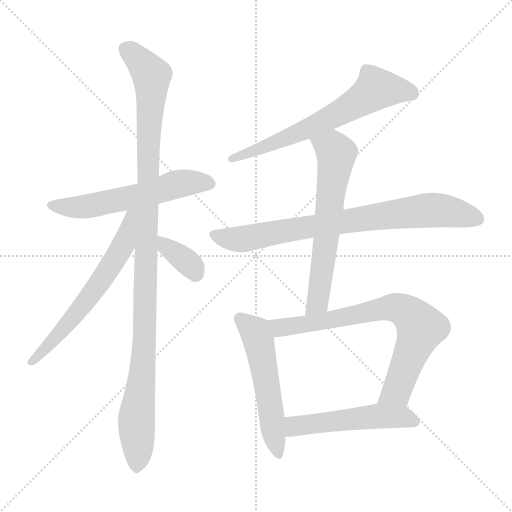
t = 0.00 s
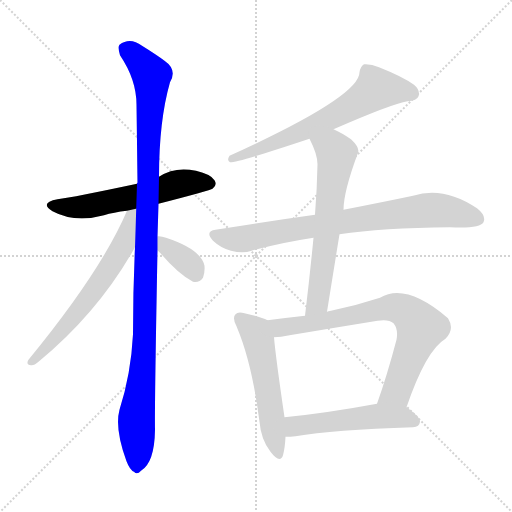
t = 1.66 s
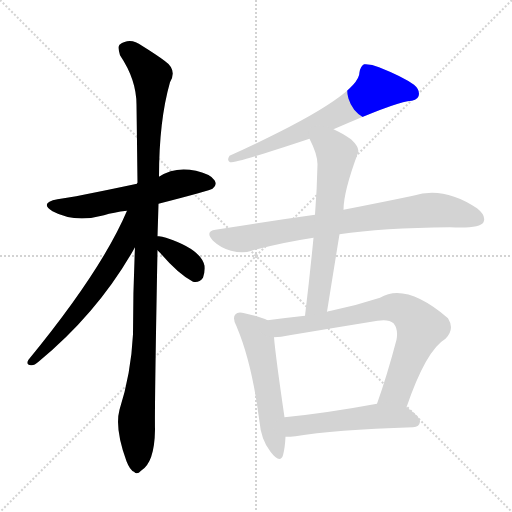
t = 3.33 s
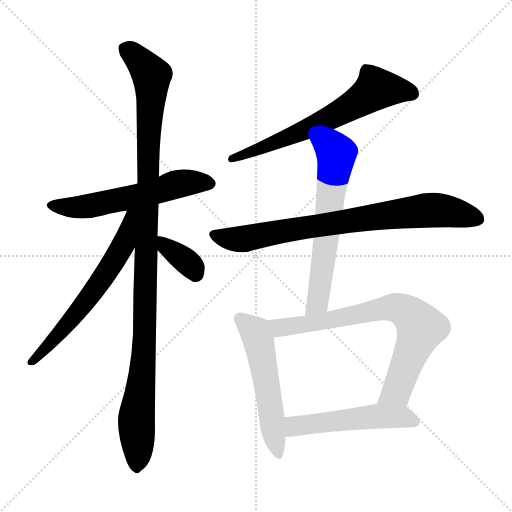
t = 4.99 s
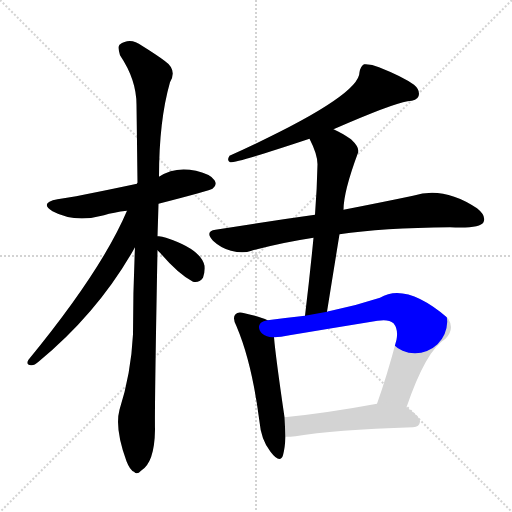
t = 6.65 s
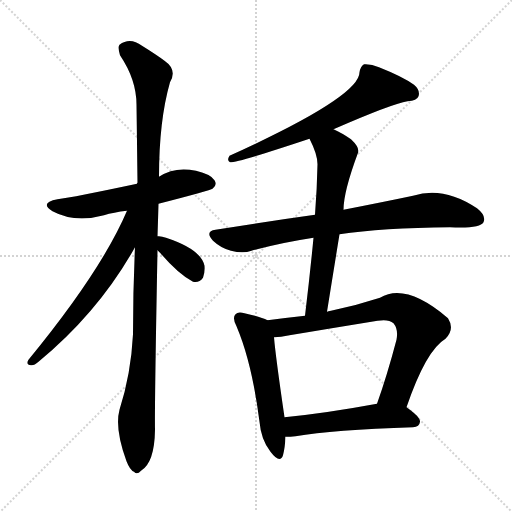
t = 8.31 s

The animated SVG that drew these frames (rendered in a browser with its animation timeline set to each time). Animation: 10 CSS @keyframes rules; one cycle of 8.31 s.

<svg version="1.1" viewBox="0 0 1024 1024" xmlns="http://www.w3.org/2000/svg">
  <g stroke="lightgray" stroke-dasharray="1,1" stroke-width="1" transform="scale(4, 4)">
    <line x1="0" y1="0" x2="256" y2="256"></line>
    <line x1="256" y1="0" x2="0" y2="256"></line>
    <line x1="128" y1="0" x2="128" y2="256"></line>
    <line x1="0" y1="128" x2="256" y2="128"></line>
  </g>
<g transform="scale(1, -1) translate(0, -900)">
   <style type="text/css">
    @keyframes keyframes0 {
      from {
       stroke: blue;
       stroke-dashoffset: 575;
       stroke-width: 128;
       }
       65% {
       animation-timing-function: step-end;
       stroke: blue;
       stroke-dashoffset: 0;
       stroke-width: 128;
       }
       to {
       stroke: black;
       stroke-width: 1024;
       }
       }
       #make-me-a-hanzi-animation-0 {
         animation: keyframes0 0.717936s both;
         animation-delay: 0.000000s;
         animation-timing-function: linear;
       }
    @keyframes keyframes1 {
      from {
       stroke: blue;
       stroke-dashoffset: 1111;
       stroke-width: 128;
       }
       78% {
       animation-timing-function: step-end;
       stroke: blue;
       stroke-dashoffset: 0;
       stroke-width: 128;
       }
       to {
       stroke: black;
       stroke-width: 1024;
       }
       }
       #make-me-a-hanzi-animation-1 {
         animation: keyframes1 1.154134s both;
         animation-delay: 0.717936s;
         animation-timing-function: linear;
       }
    @keyframes keyframes2 {
      from {
       stroke: blue;
       stroke-dashoffset: 623;
       stroke-width: 128;
       }
       67% {
       animation-timing-function: step-end;
       stroke: blue;
       stroke-dashoffset: 0;
       stroke-width: 128;
       }
       to {
       stroke: black;
       stroke-width: 1024;
       }
       }
       #make-me-a-hanzi-animation-2 {
         animation: keyframes2 0.756999s both;
         animation-delay: 1.872070s;
         animation-timing-function: linear;
       }
    @keyframes keyframes3 {
      from {
       stroke: blue;
       stroke-dashoffset: 355;
       stroke-width: 128;
       }
       54% {
       animation-timing-function: step-end;
       stroke: blue;
       stroke-dashoffset: 0;
       stroke-width: 128;
       }
       to {
       stroke: black;
       stroke-width: 1024;
       }
       }
       #make-me-a-hanzi-animation-3 {
         animation: keyframes3 0.538900s both;
         animation-delay: 2.629069s;
         animation-timing-function: linear;
       }
    @keyframes keyframes4 {
      from {
       stroke: blue;
       stroke-dashoffset: 652;
       stroke-width: 128;
       }
       68% {
       animation-timing-function: step-end;
       stroke: blue;
       stroke-dashoffset: 0;
       stroke-width: 128;
       }
       to {
       stroke: black;
       stroke-width: 1024;
       }
       }
       #make-me-a-hanzi-animation-4 {
         animation: keyframes4 0.780599s both;
         animation-delay: 3.167969s;
         animation-timing-function: linear;
       }
    @keyframes keyframes5 {
      from {
       stroke: blue;
       stroke-dashoffset: 790;
       stroke-width: 128;
       }
       72% {
       animation-timing-function: step-end;
       stroke: blue;
       stroke-dashoffset: 0;
       stroke-width: 128;
       }
       to {
       stroke: black;
       stroke-width: 1024;
       }
       }
       #make-me-a-hanzi-animation-5 {
         animation: keyframes5 0.892904s both;
         animation-delay: 3.948568s;
         animation-timing-function: linear;
       }
    @keyframes keyframes6 {
      from {
       stroke: blue;
       stroke-dashoffset: 634;
       stroke-width: 128;
       }
       67% {
       animation-timing-function: step-end;
       stroke: blue;
       stroke-dashoffset: 0;
       stroke-width: 128;
       }
       to {
       stroke: black;
       stroke-width: 1024;
       }
       }
       #make-me-a-hanzi-animation-6 {
         animation: keyframes6 0.765951s both;
         animation-delay: 4.841471s;
         animation-timing-function: linear;
       }
    @keyframes keyframes7 {
      from {
       stroke: blue;
       stroke-dashoffset: 543;
       stroke-width: 128;
       }
       64% {
       animation-timing-function: step-end;
       stroke: blue;
       stroke-dashoffset: 0;
       stroke-width: 128;
       }
       to {
       stroke: black;
       stroke-width: 1024;
       }
       }
       #make-me-a-hanzi-animation-7 {
         animation: keyframes7 0.691895s both;
         animation-delay: 5.607422s;
         animation-timing-function: linear;
       }
    @keyframes keyframes8 {
      from {
       stroke: blue;
       stroke-dashoffset: 750;
       stroke-width: 128;
       }
       71% {
       animation-timing-function: step-end;
       stroke: blue;
       stroke-dashoffset: 0;
       stroke-width: 128;
       }
       to {
       stroke: black;
       stroke-width: 1024;
       }
       }
       #make-me-a-hanzi-animation-8 {
         animation: keyframes8 0.860352s both;
         animation-delay: 6.299316s;
         animation-timing-function: linear;
       }
    @keyframes keyframes9 {
      from {
       stroke: blue;
       stroke-dashoffset: 519;
       stroke-width: 128;
       }
       63% {
       animation-timing-function: step-end;
       stroke: blue;
       stroke-dashoffset: 0;
       stroke-width: 128;
       }
       to {
       stroke: black;
       stroke-width: 1024;
       }
       }
       #make-me-a-hanzi-animation-9 {
         animation: keyframes9 0.672363s both;
         animation-delay: 7.159668s;
         animation-timing-function: linear;
       }
</style>
<path d="M 317.0 492.5 Q 422.0 519.5 425.0 522.5 Q 435.0 529.5 429.0 539.5 Q 422.0 551.5 392.0 558.5 Q 349.0 567.5 318.0 546.5 L 274.0 532.5 Q 147.0 505.5 115.0 501.5 Q 78.0 494.5 105.0 477.5 Q 150.0 453.5 208.0 469.5 Q 227.0 475.5 254.0 478.5 L 317.0 492.5 Z" fill="lightgray"></path> 
<path d="M 315.0 427.5 Q 316.0 458.5 317.0 492.5 L 318.0 546.5 Q 318.0 658.5 340.0 735.5 Q 355.0 760.5 329.0 778.5 Q 313.0 790.5 284.0 808.5 Q 260.0 826.5 239.0 810.5 Q 235.0 806.5 240.0 789.5 Q 273.0 740.5 273.0 690.5 Q 274.0 617.5 275.0 534.5 Q 274.0 534.5 274.0 532.5 L 270.0 405.5 Q 266.0 321.5 266.0 231.5 Q 262.0 152.5 239.0 80.5 Q 229.0 43.5 253.0 -22.5 Q 260.0 -40.5 268.0 -43.5 Q 274.0 -50.5 282.0 -41.5 Q 309.0 -25.5 310.0 40.5 Q 309.0 83.5 315.0 399.5 L 315.0 427.5 Z" fill="lightgray"></path> 
<path d="M 254.0 478.5 Q 203.0 358.5 57.0 180.5 Q 51.0 170.5 62.0 169.5 Q 68.0 168.5 77.0 176.5 Q 197.0 275.5 270.0 405.5 C 324.0 499.5 266.0 505.5 254.0 478.5 Z" fill="lightgray"></path> 
<path d="M 315.0 399.5 Q 316.0 398.5 321.0 393.5 Q 357.0 351.5 386.0 336.5 Q 398.0 333.5 406.0 344.5 Q 410.0 354.5 409.0 368.5 Q 402.0 401.5 332.0 424.5 Q 322.0 428.5 315.0 427.5 C 288.0 426.5 294.0 420.5 315.0 399.5 Z" fill="lightgray"></path> 
<path d="M 667.0 641.5 Q 784.0 692.5 815.0 697.5 Q 834.0 698.5 837.0 707.5 Q 841.0 719.5 828.0 730.5 Q 806.0 746.5 758.0 765.5 Q 742.0 772.5 728.0 771.5 Q 721.0 767.5 719.0 755.5 Q 719.0 706.5 459.0 588.5 Q 453.0 578.5 460.0 575.5 Q 478.0 575.5 619.0 622.5 L 667.0 641.5 Z" fill="lightgray"></path> 
<path d="M 679.0 431.5 Q 764.0 444.5 900.0 445.5 Q 960.0 442.5 967.0 455.5 Q 973.0 468.5 954.0 483.5 Q 887.0 528.5 826.0 508.5 Q 769.0 496.5 687.0 480.5 L 630.0 470.5 Q 537.0 457.5 431.0 440.5 Q 409.0 437.5 426.0 418.5 Q 442.0 403.5 462.0 398.5 Q 486.0 392.5 503.0 398.5 Q 561.0 414.5 627.0 424.5 L 679.0 431.5 Z" fill="lightgray"></path> 
<path d="M 654.0 276.5 Q 667.0 357.5 679.0 431.5 L 687.0 480.5 Q 687.0 516.5 716.0 594.5 Q 720.0 604.5 702.0 621.5 Q 683.0 634.5 667.0 641.5 C 640.0 654.5 606.0 649.5 619.0 622.5 Q 635.0 591.5 635.0 571.5 Q 634.0 522.5 630.0 470.5 L 627.0 424.5 Q 620.0 351.5 610.0 268.5 C 606.0 238.5 649.0 246.5 654.0 276.5 Z" fill="lightgray"></path> 
<path d="M 535.0 259.5 Q 522.0 266.5 489.0 273.5 Q 476.0 277.5 471.0 271.5 Q 464.0 264.5 473.0 247.5 Q 504.0 174.5 519.0 56.5 Q 522.0 20.5 541.0 -3.5 Q 560.0 -28.5 566.0 -10.5 Q 570.0 4.5 571.0 26.5 L 569.0 65.5 Q 551.0 188.5 548.0 225.5 C 545.0 254.5 545.0 254.5 535.0 259.5 Z" fill="lightgray"></path> 
<path d="M 813.0 85.5 Q 852.0 199.5 891.0 222.5 Q 910.0 241.5 896.0 263.5 Q 812.0 335.5 760.0 304.5 Q 711.0 288.5 662.0 278.5 Q 656.0 277.5 654.0 276.5 L 610.0 268.5 Q 573.0 264.5 535.0 259.5 C 505.0 255.5 518.0 223.5 548.0 225.5 Q 561.0 225.5 579.0 229.5 Q 669.0 244.5 755.0 258.5 Q 777.0 262.5 787.0 253.5 Q 797.0 241.5 793.0 220.5 Q 774.0 148.5 754.0 92.5 C 744.0 64.5 803.0 57.5 813.0 85.5 Z" fill="lightgray"></path> 
<path d="M 571.0 26.5 Q 581.0 26.5 591.0 27.5 Q 666.0 40.5 826.0 45.5 Q 839.0 46.5 840.0 56.5 Q 841.0 65.5 813.0 85.5 C 794.0 99.5 784.0 97.5 754.0 92.5 Q 651.0 73.5 569.0 65.5 C 539.0 62.5 541.0 25.5 571.0 26.5 Z" fill="lightgray"></path> 
      <clipPath id="make-me-a-hanzi-clip-0">
      <path d="M 317.0 492.5 Q 422.0 519.5 425.0 522.5 Q 435.0 529.5 429.0 539.5 Q 422.0 551.5 392.0 558.5 Q 349.0 567.5 318.0 546.5 L 274.0 532.5 Q 147.0 505.5 115.0 501.5 Q 78.0 494.5 105.0 477.5 Q 150.0 453.5 208.0 469.5 Q 227.0 475.5 254.0 478.5 L 317.0 492.5 Z" fill="lightgray"></path>
      </clipPath>
      <path clip-path="url(#make-me-a-hanzi-clip-0)" d="M 107.0 490.5 L 143.0 484.5 L 181.0 487.5 L 280.0 508.5 L 357.0 532.5 L 420.0 532.5 " fill="none" id="make-me-a-hanzi-animation-0" stroke-dasharray="447 894" stroke-linecap="round"></path>

      <clipPath id="make-me-a-hanzi-clip-1">
      <path d="M 315.0 427.5 Q 316.0 458.5 317.0 492.5 L 318.0 546.5 Q 318.0 658.5 340.0 735.5 Q 355.0 760.5 329.0 778.5 Q 313.0 790.5 284.0 808.5 Q 260.0 826.5 239.0 810.5 Q 235.0 806.5 240.0 789.5 Q 273.0 740.5 273.0 690.5 Q 274.0 617.5 275.0 534.5 Q 274.0 534.5 274.0 532.5 L 270.0 405.5 Q 266.0 321.5 266.0 231.5 Q 262.0 152.5 239.0 80.5 Q 229.0 43.5 253.0 -22.5 Q 260.0 -40.5 268.0 -43.5 Q 274.0 -50.5 282.0 -41.5 Q 309.0 -25.5 310.0 40.5 Q 309.0 83.5 315.0 399.5 L 315.0 427.5 Z" fill="lightgray"></path>
      </clipPath>
      <path clip-path="url(#make-me-a-hanzi-clip-1)" d="M 251.0 803.5 L 303.0 748.5 L 291.0 264.5 L 285.0 152.5 L 273.0 68.5 L 273.0 -29.5 " fill="none" id="make-me-a-hanzi-animation-1" stroke-dasharray="983 1966" stroke-linecap="round"></path>

      <clipPath id="make-me-a-hanzi-clip-2">
      <path d="M 254.0 478.5 Q 203.0 358.5 57.0 180.5 Q 51.0 170.5 62.0 169.5 Q 68.0 168.5 77.0 176.5 Q 197.0 275.5 270.0 405.5 C 324.0 499.5 266.0 505.5 254.0 478.5 Z" fill="lightgray"></path>
      </clipPath>
      <path clip-path="url(#make-me-a-hanzi-clip-2)" d="M 269.0 474.5 L 261.0 469.5 L 247.0 409.5 L 206.0 345.5 L 142.0 259.5 L 64.0 177.5 " fill="none" id="make-me-a-hanzi-animation-2" stroke-dasharray="495 990" stroke-linecap="round"></path>

      <clipPath id="make-me-a-hanzi-clip-3">
      <path d="M 315.0 399.5 Q 316.0 398.5 321.0 393.5 Q 357.0 351.5 386.0 336.5 Q 398.0 333.5 406.0 344.5 Q 410.0 354.5 409.0 368.5 Q 402.0 401.5 332.0 424.5 Q 322.0 428.5 315.0 427.5 C 288.0 426.5 294.0 420.5 315.0 399.5 Z" fill="lightgray"></path>
      </clipPath>
      <path clip-path="url(#make-me-a-hanzi-clip-3)" d="M 319.0 420.5 L 377.0 373.5 L 391.0 353.5 " fill="none" id="make-me-a-hanzi-animation-3" stroke-dasharray="227 454" stroke-linecap="round"></path>

      <clipPath id="make-me-a-hanzi-clip-4">
      <path d="M 667.0 641.5 Q 784.0 692.5 815.0 697.5 Q 834.0 698.5 837.0 707.5 Q 841.0 719.5 828.0 730.5 Q 806.0 746.5 758.0 765.5 Q 742.0 772.5 728.0 771.5 Q 721.0 767.5 719.0 755.5 Q 719.0 706.5 459.0 588.5 Q 453.0 578.5 460.0 575.5 Q 478.0 575.5 619.0 622.5 L 667.0 641.5 Z" fill="lightgray"></path>
      </clipPath>
      <path clip-path="url(#make-me-a-hanzi-clip-4)" d="M 824.0 713.5 L 751.0 721.5 L 709.0 690.5 L 601.0 634.5 L 462.0 582.5 " fill="none" id="make-me-a-hanzi-animation-4" stroke-dasharray="524 1048" stroke-linecap="round"></path>

      <clipPath id="make-me-a-hanzi-clip-5">
      <path d="M 679.0 431.5 Q 764.0 444.5 900.0 445.5 Q 960.0 442.5 967.0 455.5 Q 973.0 468.5 954.0 483.5 Q 887.0 528.5 826.0 508.5 Q 769.0 496.5 687.0 480.5 L 630.0 470.5 Q 537.0 457.5 431.0 440.5 Q 409.0 437.5 426.0 418.5 Q 442.0 403.5 462.0 398.5 Q 486.0 392.5 503.0 398.5 Q 561.0 414.5 627.0 424.5 L 679.0 431.5 Z" fill="lightgray"></path>
      </clipPath>
      <path clip-path="url(#make-me-a-hanzi-clip-5)" d="M 429.0 429.5 L 484.0 421.5 L 718.0 462.5 L 861.0 480.5 L 956.0 462.5 " fill="none" id="make-me-a-hanzi-animation-5" stroke-dasharray="662 1324" stroke-linecap="round"></path>

      <clipPath id="make-me-a-hanzi-clip-6">
      <path d="M 654.0 276.5 Q 667.0 357.5 679.0 431.5 L 687.0 480.5 Q 687.0 516.5 716.0 594.5 Q 720.0 604.5 702.0 621.5 Q 683.0 634.5 667.0 641.5 C 640.0 654.5 606.0 649.5 619.0 622.5 Q 635.0 591.5 635.0 571.5 Q 634.0 522.5 630.0 470.5 L 627.0 424.5 Q 620.0 351.5 610.0 268.5 C 606.0 238.5 649.0 246.5 654.0 276.5 Z" fill="lightgray"></path>
      </clipPath>
      <path clip-path="url(#make-me-a-hanzi-clip-6)" d="M 628.0 617.5 L 666.0 602.5 L 673.0 592.5 L 637.0 304.5 L 616.0 276.5 " fill="none" id="make-me-a-hanzi-animation-6" stroke-dasharray="506 1012" stroke-linecap="round"></path>

      <clipPath id="make-me-a-hanzi-clip-7">
      <path d="M 535.0 259.5 Q 522.0 266.5 489.0 273.5 Q 476.0 277.5 471.0 271.5 Q 464.0 264.5 473.0 247.5 Q 504.0 174.5 519.0 56.5 Q 522.0 20.5 541.0 -3.5 Q 560.0 -28.5 566.0 -10.5 Q 570.0 4.5 571.0 26.5 L 569.0 65.5 Q 551.0 188.5 548.0 225.5 C 545.0 254.5 545.0 254.5 535.0 259.5 Z" fill="lightgray"></path>
      </clipPath>
      <path clip-path="url(#make-me-a-hanzi-clip-7)" d="M 479.0 263.5 L 511.0 236.5 L 517.0 218.5 L 554.0 -4.5 " fill="none" id="make-me-a-hanzi-animation-7" stroke-dasharray="415 830" stroke-linecap="round"></path>

      <clipPath id="make-me-a-hanzi-clip-8">
      <path d="M 813.0 85.5 Q 852.0 199.5 891.0 222.5 Q 910.0 241.5 896.0 263.5 Q 812.0 335.5 760.0 304.5 Q 711.0 288.5 662.0 278.5 Q 656.0 277.5 654.0 276.5 L 610.0 268.5 Q 573.0 264.5 535.0 259.5 C 505.0 255.5 518.0 223.5 548.0 225.5 Q 561.0 225.5 579.0 229.5 Q 669.0 244.5 755.0 258.5 Q 777.0 262.5 787.0 253.5 Q 797.0 241.5 793.0 220.5 Q 774.0 148.5 754.0 92.5 C 744.0 64.5 803.0 57.5 813.0 85.5 Z" fill="lightgray"></path>
      </clipPath>
      <path clip-path="url(#make-me-a-hanzi-clip-8)" d="M 543.0 256.5 L 568.0 244.5 L 785.0 285.5 L 811.0 277.5 L 842.0 245.5 L 798.0 127.5 L 762.0 96.5 " fill="none" id="make-me-a-hanzi-animation-8" stroke-dasharray="622 1244" stroke-linecap="round"></path>

      <clipPath id="make-me-a-hanzi-clip-9">
      <path d="M 571.0 26.5 Q 581.0 26.5 591.0 27.5 Q 666.0 40.5 826.0 45.5 Q 839.0 46.5 840.0 56.5 Q 841.0 65.5 813.0 85.5 C 794.0 99.5 784.0 97.5 754.0 92.5 Q 651.0 73.5 569.0 65.5 C 539.0 62.5 541.0 25.5 571.0 26.5 Z" fill="lightgray"></path>
      </clipPath>
      <path clip-path="url(#make-me-a-hanzi-clip-9)" d="M 576.0 33.5 L 592.0 48.5 L 750.0 67.5 L 803.0 66.5 L 830.0 56.5 " fill="none" id="make-me-a-hanzi-animation-9" stroke-dasharray="391 782" stroke-linecap="round"></path>

</g>
</svg>
